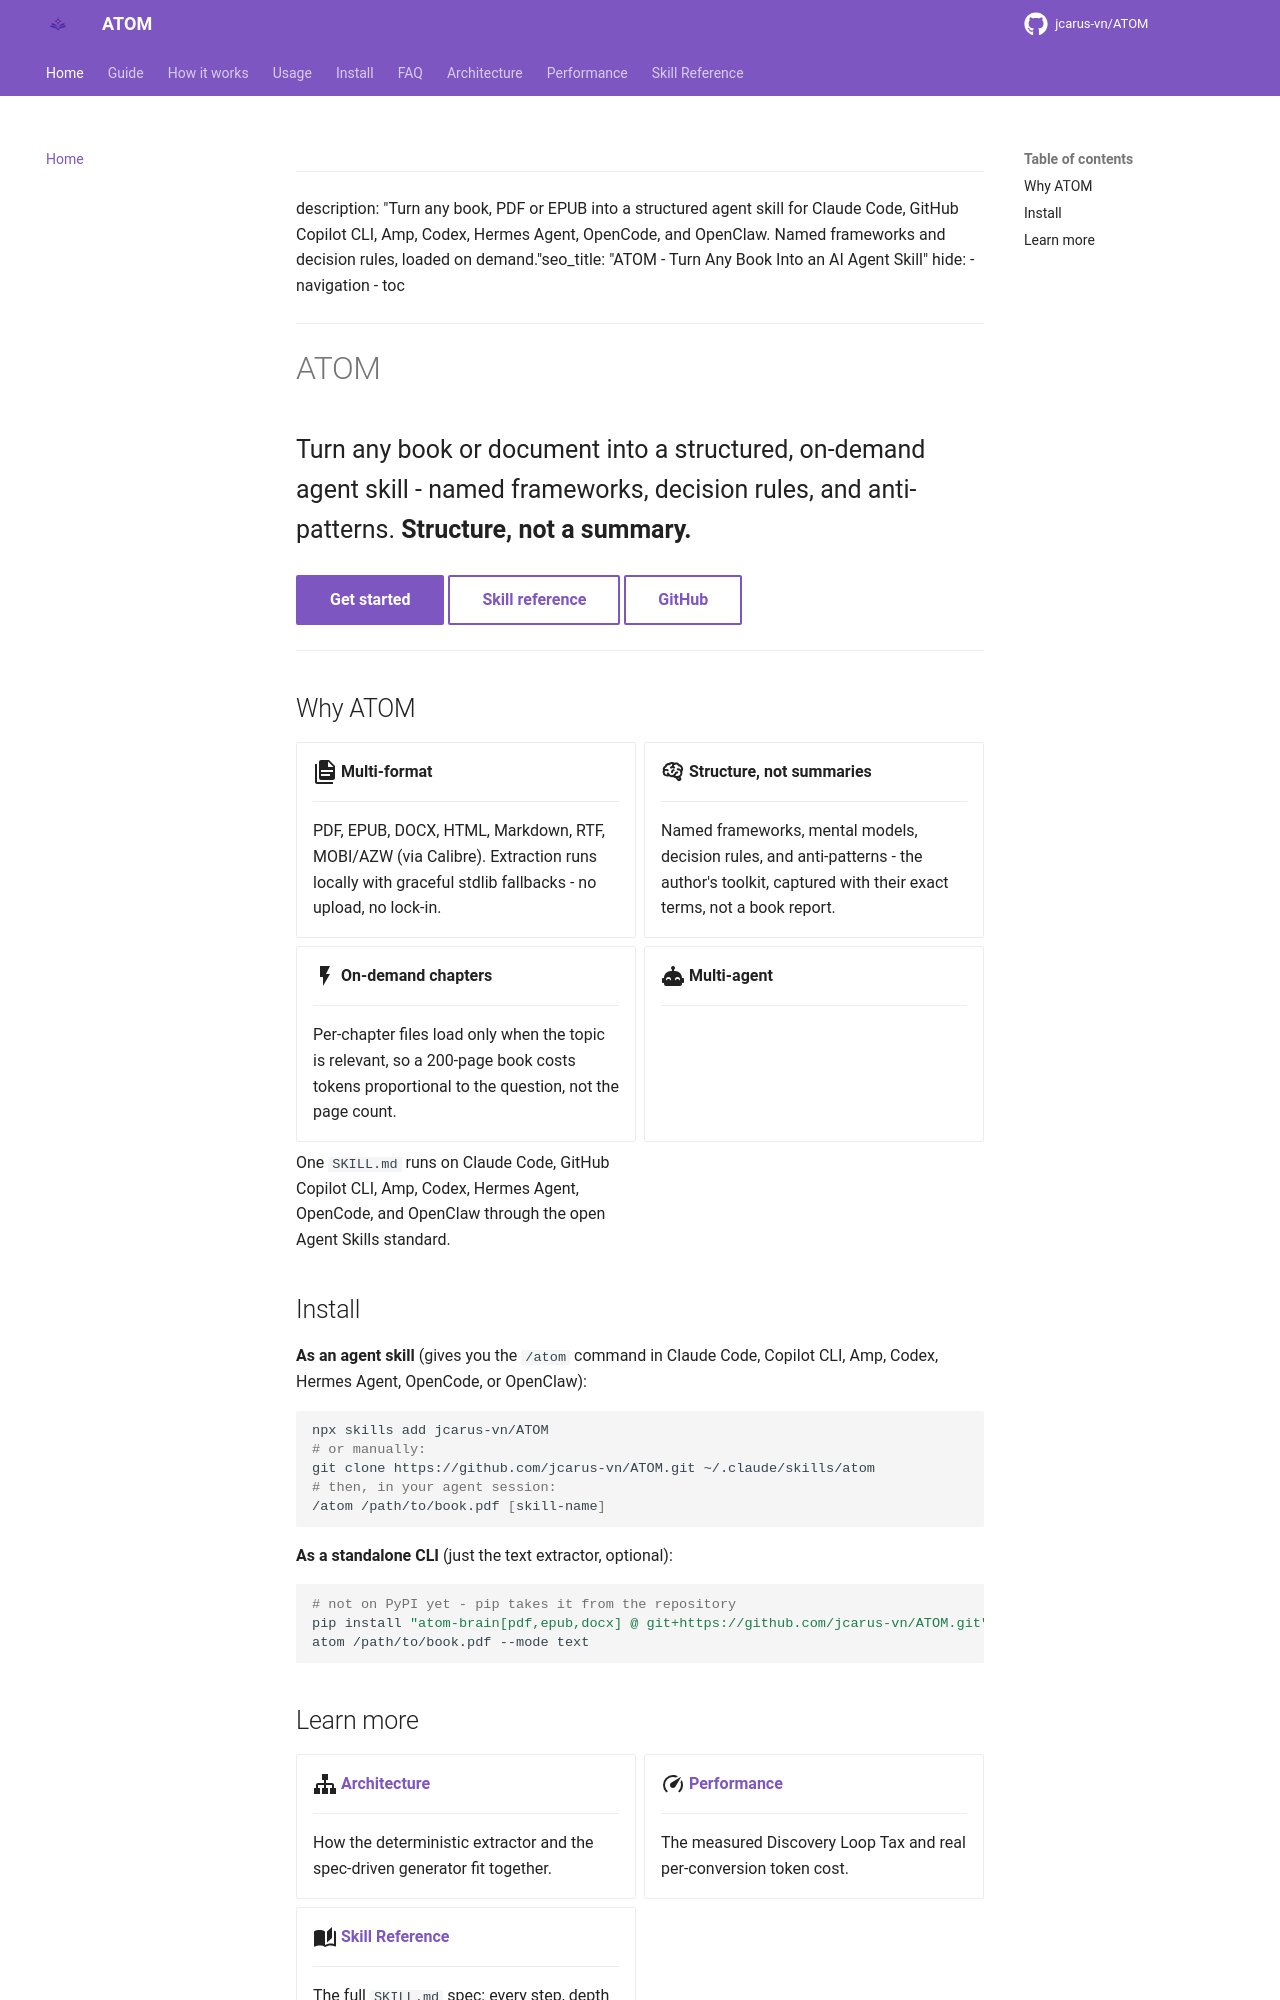

repository: jcarus-vn/ATOM · page: index.html · generator: mkdocs

---
description: "Turn any book, PDF or EPUB into a structured agent skill for Claude Code, GitHub Copilot CLI, Amp, Codex, Hermes Agent, OpenCode, and OpenClaw. Named frameworks and decision rules, loaded on demand."seo_title: "ATOM - Turn Any Book Into an AI Agent Skill"
hide:
  - navigation
  - toc
---

<script type="application/ld+json">
{
  "@context": "https://schema.org",
  "@type": "SoftwareApplication",
  "name": "ATOM",
  "applicationCategory": "DeveloperApplication",
  "operatingSystem": "Linux, macOS, Windows",
"description": "Converts books and documents (PDF, EPUB, DOCX, HTML, Markdown, RTF, MOBI/AZW) into structured, on-demand agent skills for Claude Code, GitHub Copilot CLI, Amp, Codex, Hermes Agent, OpenCode, and OpenClaw.",  "url": "https://jcarus-vn.github.io/ATOM/",
  "codeRepository": "https://github.com/jcarus-vn/ATOM",
  "license": "https://opensource.org/licenses/MIT",
  "offers": { "@type": "Offer", "price": "0", "priceCurrency": "USD" },
  "author": { "@type": "Person", "name": "jcarus-vn", "url": "https://github.com/jcarus-vn" }
}
</script>

# ATOM

<p style="font-size: 1.25rem; max-width: 42rem;">
Turn any book or document into a structured, on-demand agent skill - named frameworks, decision rules, and anti-patterns. <strong>Structure, not a summary.</strong>
</p>

[Get started](guide.md){ .md-button .md-button--primary }
[Skill reference](skill-reference.md){ .md-button }
[GitHub](https://github.com/jcarus-vn/ATOM){ .md-button }

---

## Why ATOM

<div class="grid cards" markdown>

-   :material-file-document-multiple:{ .lg .middle } __Multi-format__

    ---

    PDF, EPUB, DOCX, HTML, Markdown, RTF, MOBI/AZW (via Calibre). Extraction runs
    locally with graceful stdlib fallbacks - no upload, no lock-in.

-   :material-brain:{ .lg .middle } __Structure, not summaries__

    ---

    Named frameworks, mental models, decision rules, and anti-patterns - the
    author's toolkit, captured with their exact terms, not a book report.

-   :material-flash:{ .lg .middle } __On-demand chapters__

    ---

    Per-chapter files load only when the topic is relevant, so a 200-page book
    costs tokens proportional to the question, not the page count.

-   :material-robot-happy:{ .lg .middle } __Multi-agent__

    ---

One `SKILL.md` runs on Claude Code, GitHub Copilot CLI, Amp, Codex, Hermes Agent, OpenCode, and OpenClaw through the open Agent Skills standard.

</div>

## Install

**As an agent skill** (gives you the `/atom` command in Claude Code, Copilot CLI, Amp, Codex, Hermes Agent, OpenCode, or OpenClaw):
```bash
npx skills add jcarus-vn/ATOM
# or manually:
git clone https://github.com/jcarus-vn/ATOM.git ~/.claude/skills/atom
# then, in your agent session:
/atom /path/to/book.pdf [skill-name]
```

**As a standalone CLI** (just the text extractor, optional):

```bash
# not on PyPI yet - pip takes it from the repository
pip install "atom-brain[pdf,epub,docx] @ git+https://github.com/jcarus-vn/ATOM.git"
atom /path/to/book.pdf --mode text
```
